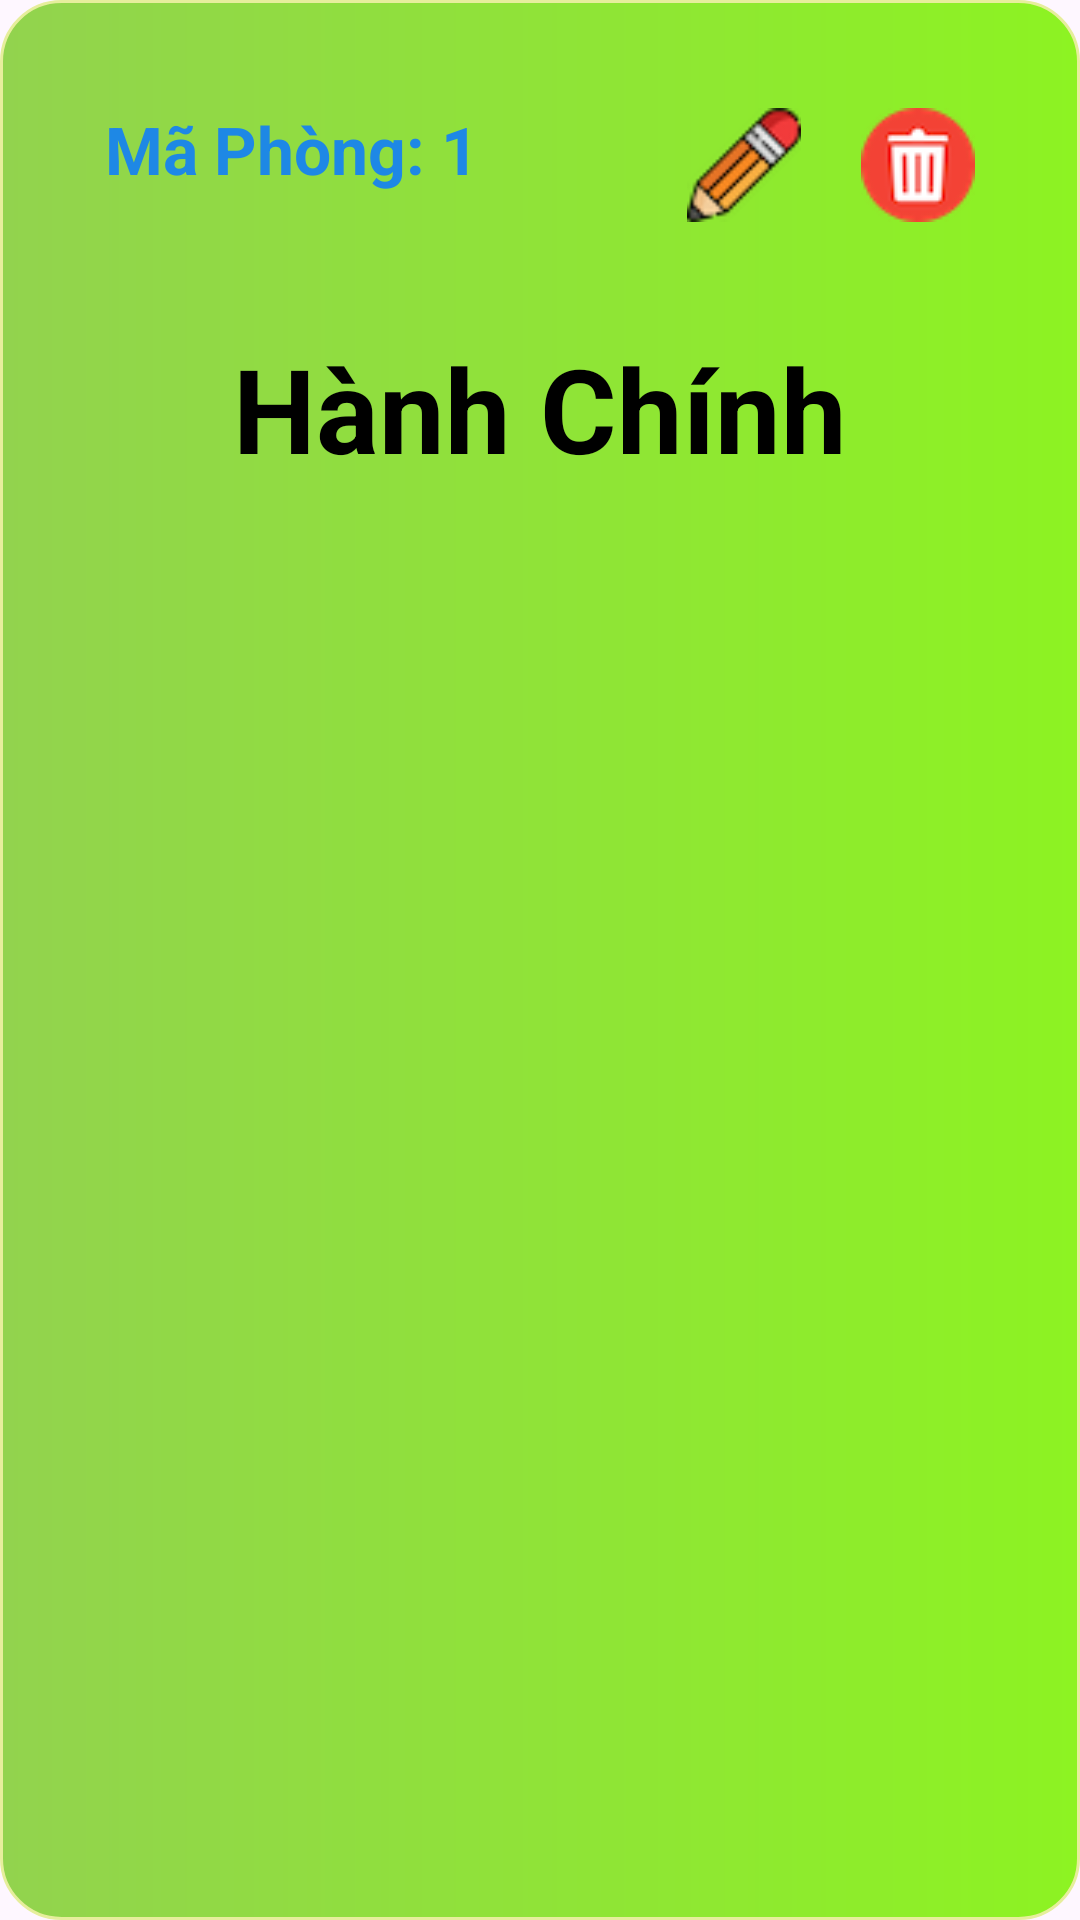

Write the Android layout XML for this screen, with the resource values it uses.
<!-- AndroidManifest.xml: application theme Theme.XuongSQL -->
<!-- res/layout/layout_recyler_phongban.xml -->
<?xml version="1.0" encoding="utf-8"?>
<LinearLayout xmlns:android="http://schemas.android.com/apk/res/android"
    android:layout_width="match_parent"
    android:orientation="vertical"
    android:layout_marginTop="10dp"
    android:background="@drawable/khung_recycler_bieton"
    android:padding="20dp"
    android:layout_height="wrap_content">

    <LinearLayout
        android:layout_width="match_parent"
        android:padding="15dp"
        android:layout_height="wrap_content"
        android:orientation="horizontal">


        <TextView
            android:id="@+id/tvMaPhongBan"
            android:layout_width="match_parent"
            android:layout_height="wrap_content"
            android:textSize="22dp"
            android:textColor="#1E88E5"
            android:textStyle="bold"
            android:layout_weight="0.5"
            android:gravity="start"
            android:text="Mã Phòng: 1"/>

        <ImageView
            android:id="@+id/btnSua"
            android:layout_width="match_parent"
            android:layout_height="40dp"
            android:layout_marginLeft="20dp"
            android:src="@drawable/pencill"
            android:layout_weight="1"/>

        <ImageView
            android:id="@+id/btnDelete"
            android:layout_width="match_parent"
            android:layout_height="40dp"
            android:src="@drawable/bin"
            android:layout_marginLeft="20dp"
            android:layout_weight="1"/>

    </LinearLayout>

    <TextView
        android:id="@+id/tvTenPhongBan"
        android:padding="20dp"
        android:layout_width="match_parent"
        android:layout_height="wrap_content"
        android:textSize="39dp"
        android:textStyle="bold"
        android:text="Hành Chính"
        android:gravity="center"
        android:textColor="@color/black"
        />

</LinearLayout>
<!-- resources referenced by this layout -->
<resources>
  <!-- drawable bin: png bitmap (drawable, 3003 bytes) -->
  <!-- drawable khung_recycler_bieton (drawable) -->
  <?xml version="1.0" encoding="utf-8"?>
  <shape xmlns:android="http://schemas.android.com/apk/res/android">
      <corners android:radius="20dp"/>
      <stroke android:color="#E6EE9C" android:width="1dp"/>
      <gradient android:startColor="#92D34E"
          android:gradientRadius="20dp"
          android:endColor="#8DF322"/>
  </shape>
  <!-- drawable pencill: png bitmap (drawable, 2616 bytes) -->
  <style name="Theme.XuongSQL" parent="Base.Theme.XuongSQL" />
  <style name="Base.Theme.XuongSQL" parent="Theme.Material3.DayNight.NoActionBar">
          
          
      </style>
  <!-- not gathered from this repository: default colours our renderer supplied (Android Studio template values) -->
  <color name="black">#FF000000</color>
</resources>
